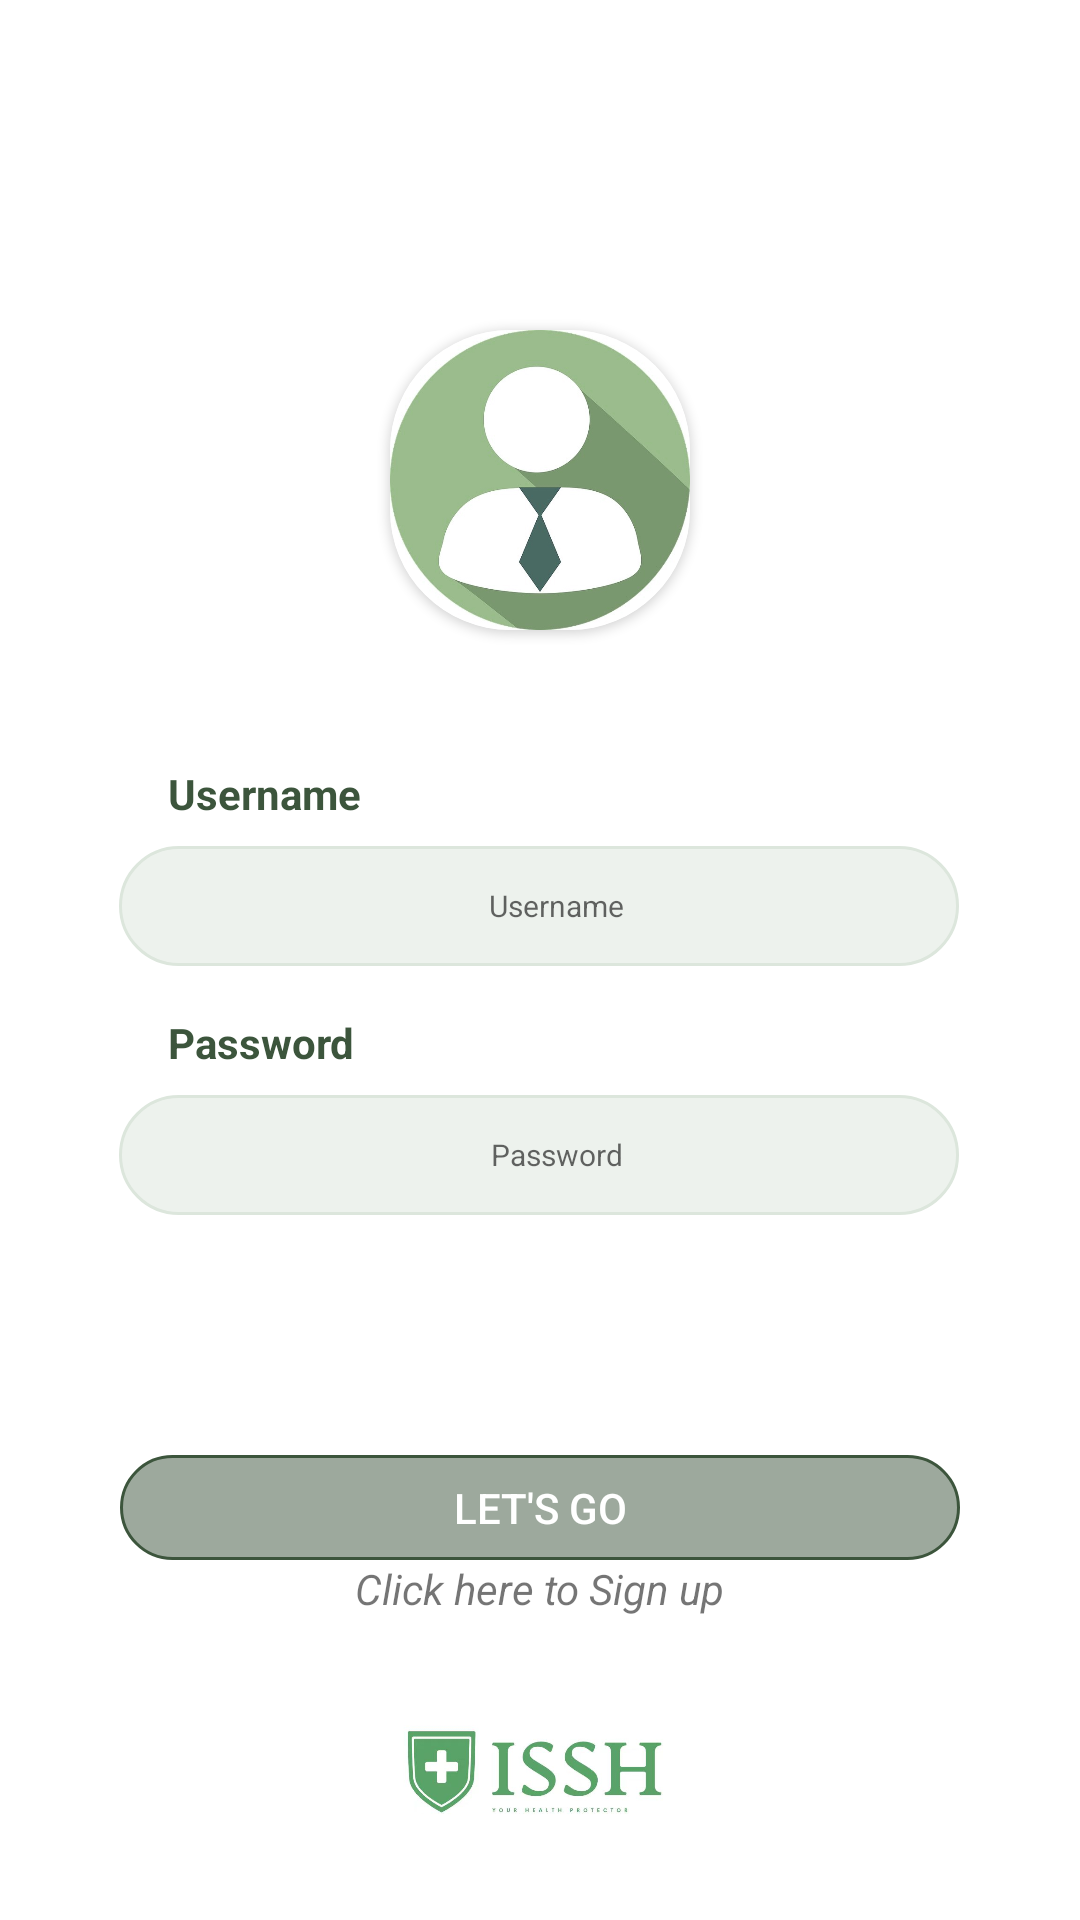

Write the Android layout XML for this screen, with the resource values it uses.
<!-- AndroidManifest.xml: application theme Theme.AppointmentApp -->
<!-- res/layout/activity_main.xml -->
<?xml version="1.0" encoding="utf-8"?>
<androidx.constraintlayout.widget.ConstraintLayout xmlns:android="http://schemas.android.com/apk/res/android"
    xmlns:app="http://schemas.android.com/apk/res-auto"
    xmlns:tools="http://schemas.android.com/tools"
    android:layout_width="match_parent"
    android:layout_height="match_parent"
    tools:context=".activity.MainActivity">

    <EditText
        android:id="@+id/txtname"
        android:layout_width="280dp"
        android:layout_height="40dp"
        android:layout_marginTop="8dp"
        android:background="@drawable/editbox"
        android:backgroundTint="#DCE6DC"
        android:ems="10"
        android:hint="     Username"
        android:inputType="text"
        android:textAlignment="center"
        android:textSize="10sp"
        app:layout_constraintEnd_toEndOf="parent"
        app:layout_constraintHorizontal_bias="0.495"
        app:layout_constraintStart_toStartOf="parent"
        app:layout_constraintTop_toBottomOf="@+id/textView" />

    <androidx.cardview.widget.CardView
        android:id="@+id/cardView"
        android:layout_width="100dp"
        android:layout_height="100dp"
        android:layout_marginTop="110dp"
        app:cardCornerRadius="40dp"
        app:layout_constraintEnd_toEndOf="parent"
        app:layout_constraintStart_toStartOf="parent"
        app:layout_constraintTop_toTopOf="parent">>

        <ImageView
            android:id="@+id/PatientPicture"
            android:layout_width="match_parent"
            android:layout_height="match_parent"
            android:background="@drawable/patiet" />
        
        
    </androidx.cardview.widget.CardView>

    <EditText
        android:id="@+id/txtpassword"
        android:layout_width="280dp"
        android:layout_height="40dp"
        android:layout_marginTop="8dp"
        android:background="@drawable/editbox"
        android:backgroundTint="#DCE6DC"
        android:ems="10"
        android:hint="     Password"
        android:inputType="text"
        android:textAlignment="center"
        android:textSize="10sp"
        app:layout_constraintEnd_toEndOf="parent"
        app:layout_constraintHorizontal_bias="0.495"
        app:layout_constraintStart_toStartOf="parent"
        app:layout_constraintTop_toBottomOf="@+id/textView26" />

    <TextView
        android:id="@+id/textView"
        android:layout_width="wrap_content"
        android:layout_height="wrap_content"

        android:layout_marginStart="56dp"
        android:layout_marginTop="45dp"
        android:text="Username"
        android:textColor="#3C553C"
        android:textStyle="bold"
        app:layout_constraintStart_toStartOf="parent"
        app:layout_constraintTop_toBottomOf="@+id/cardView" />

    <Button
        android:id="@+id/btnlogin"
        android:layout_width="280dp"
        android:layout_height="35dp"
        android:layout_marginTop="80dp"
        android:backgroundTint="#3C553C"
        android:text="Let's go"
        android:textColor="#FFFFFF"
        android:background="@drawable/editbox"
        app:layout_constraintEnd_toEndOf="parent"
        app:layout_constraintStart_toStartOf="parent"
        app:layout_constraintTop_toBottomOf="@+id/txtpassword" />

    <TextView
        android:id="@+id/textView26"
        android:layout_width="wrap_content"
        android:layout_height="wrap_content"
        android:layout_marginTop="16dp"
        android:text="Password"
        android:textColor="#3C553C"
        android:textStyle="bold"
        app:layout_constraintStart_toStartOf="@+id/textView"
        app:layout_constraintTop_toBottomOf="@+id/txtname" />

    <ImageView
        android:id="@+id/imageView8"
        android:layout_width="114dp"
        android:layout_height="103dp"
        android:layout_marginStart="132dp"
        android:layout_marginEnd="150dp"
        app:layout_constraintBottom_toBottomOf="parent"
        app:layout_constraintEnd_toEndOf="parent"
        app:layout_constraintStart_toStartOf="parent"
        app:srcCompat="@drawable/logo" />

    <TextView
        android:id="@+id/txtregisteruser"
        android:layout_width="wrap_content"
        android:layout_height="wrap_content"
        android:linksClickable="true"
        android:text="Click here to Sign up"
        android:textStyle="italic"
        app:layout_constraintEnd_toEndOf="parent"
        app:layout_constraintStart_toStartOf="parent"
        app:layout_constraintTop_toBottomOf="@+id/btnlogin" />

</androidx.constraintlayout.widget.ConstraintLayout>
<!-- resources referenced by this layout -->
<resources>
  <!-- drawable editbox (drawable) -->
  <shape xmlns:android="http://schemas.android.com/apk/res/android"
      android:shape="rectangle">
      <solid android:color="#80FFFFFF" /> 
      <corners android:radius="20dp" /> 
      <stroke
          android:color="#808080"
          android:width="1dp" />
  </shape>
  <!-- drawable logo: jpg bitmap (drawable, 19257 bytes) -->
  <!-- drawable patiet: jpg bitmap (drawable, 57613 bytes) -->
  <style name="Theme.AppointmentApp" parent="Base.Theme.AppointmentApp" />
  <style name="Base.Theme.AppointmentApp" parent="Theme.AppCompat.Light.DarkActionBar">
          
          
          <item name="colorPrimary">#3C553C</item>
          <item name="colorPrimaryDark">@color/design_default_color_primary_dark</item>
          <item name="colorAccent">#3C553C</item>
          <item name="android:windowBackground">@android:color/white</item>
      </style>
</resources>
